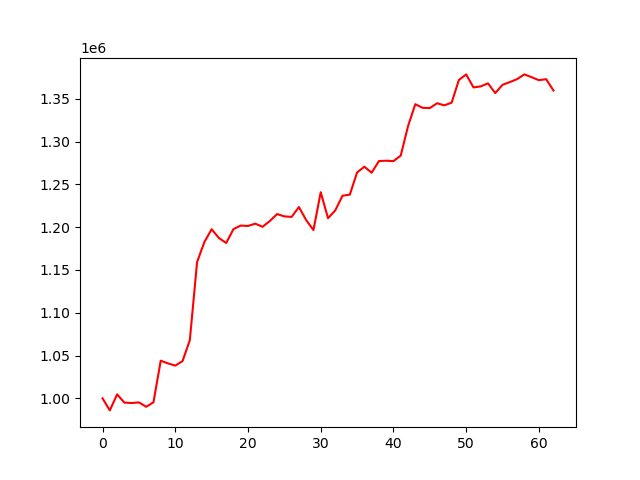

The table this chart was drawn from, first rows:
account_value, date, daily_return
1000000, 2023-10-04, 
985947, 2023-10-05, -0.01405
1004673, 2023-10-06, 0.01899
995063, 2023-10-09, -0.009565
994535, 2023-10-10, -0.0005308
995312, 2023-10-11, 0.0007814
990170, 2023-10-12, -0.005166
995372, 2023-10-13, 0.005253
1043983, 2023-10-16, 0.04884
1040841, 2023-10-17, -0.00301
1038277, 2023-10-18, -0.002463
1043544, 2023-10-19, 0.005073
1067927, 2023-10-20, 0.02337
1159273, 2023-10-23, 0.08554
1182565, 2023-10-24, 0.02009
1197550, 2023-10-25, 0.01267
1187318, 2023-10-26, -0.008544
1181511, 2023-10-27, -0.004891
1197676, 2023-10-30, 0.01368
1201860, 2023-10-31, 0.003493
1201357, 2023-11-01, -0.0004179
1204081, 2023-11-02, 0.002268
1200404, 2023-11-03, -0.003055
1207171, 2023-11-06, 0.005638
1215291, 2023-11-07, 0.006726
1212586, 2023-11-08, -0.002226
1211981, 2023-11-09, -0.0004991
1223469, 2023-11-10, 0.009479
1208223, 2023-11-13, -0.01246
1196562, 2023-11-14, -0.009651
1240813, 2023-11-15, 0.03698
1210395, 2023-11-16, -0.02451
1219625, 2023-11-17, 0.007625
1236742, 2023-11-20, 0.01403
1237956, 2023-11-21, 0.0009813
1263903, 2023-11-22, 0.02096
1270591, 2023-11-24, 0.005291
1263582, 2023-11-27, -0.005516
1277171, 2023-11-28, 0.01075
1277594, 2023-11-29, 0.0003311
1277104, 2023-11-30, -0.0003836
1283562, 2023-12-01, 0.005057
1317816, 2023-12-04, 0.02669
1343622, 2023-12-05, 0.01958
1339368, 2023-12-06, -0.003166
1339126, 2023-12-07, -0.0001806
1344720, 2023-12-08, 0.004177
1342277, 2023-12-11, -0.001816
1345405, 2023-12-12, 0.00233
1371919, 2023-12-13, 0.01971
1378397, 2023-12-14, 0.004722
1363207, 2023-12-15, -0.01102
1364435, 2023-12-18, 0.0009007
1367957, 2023-12-19, 0.002582
1356590, 2023-12-20, -0.008309
1366277, 2023-12-21, 0.00714
1369424, 2023-12-22, 0.002304
1372871, 2023-12-26, 0.002517
1378414, 2023-12-27, 0.004037
1375107, 2023-12-28, -0.002398
... 3 more rows
